Photos from the image-classification dataset "data" in the GitHub repository fabricioifc/PinusClassification. Its 2 classes are: not pinus, pinus.

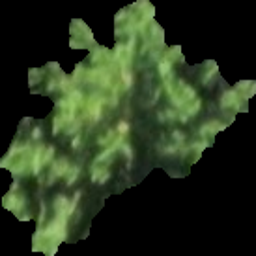
Label: pinus

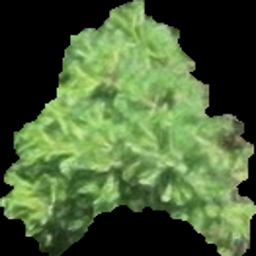
Label: pinus

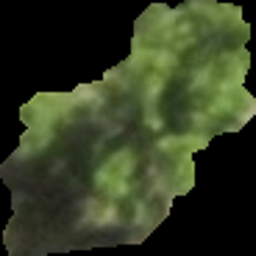
Label: pinus

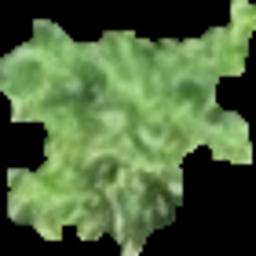
Label: pinus

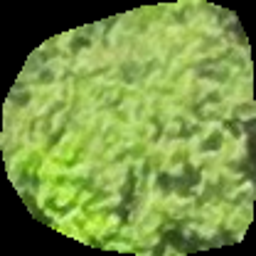
Label: not pinus

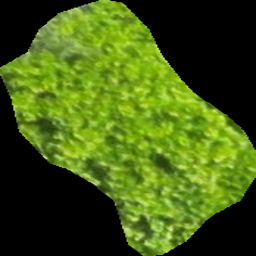
Label: not pinus
